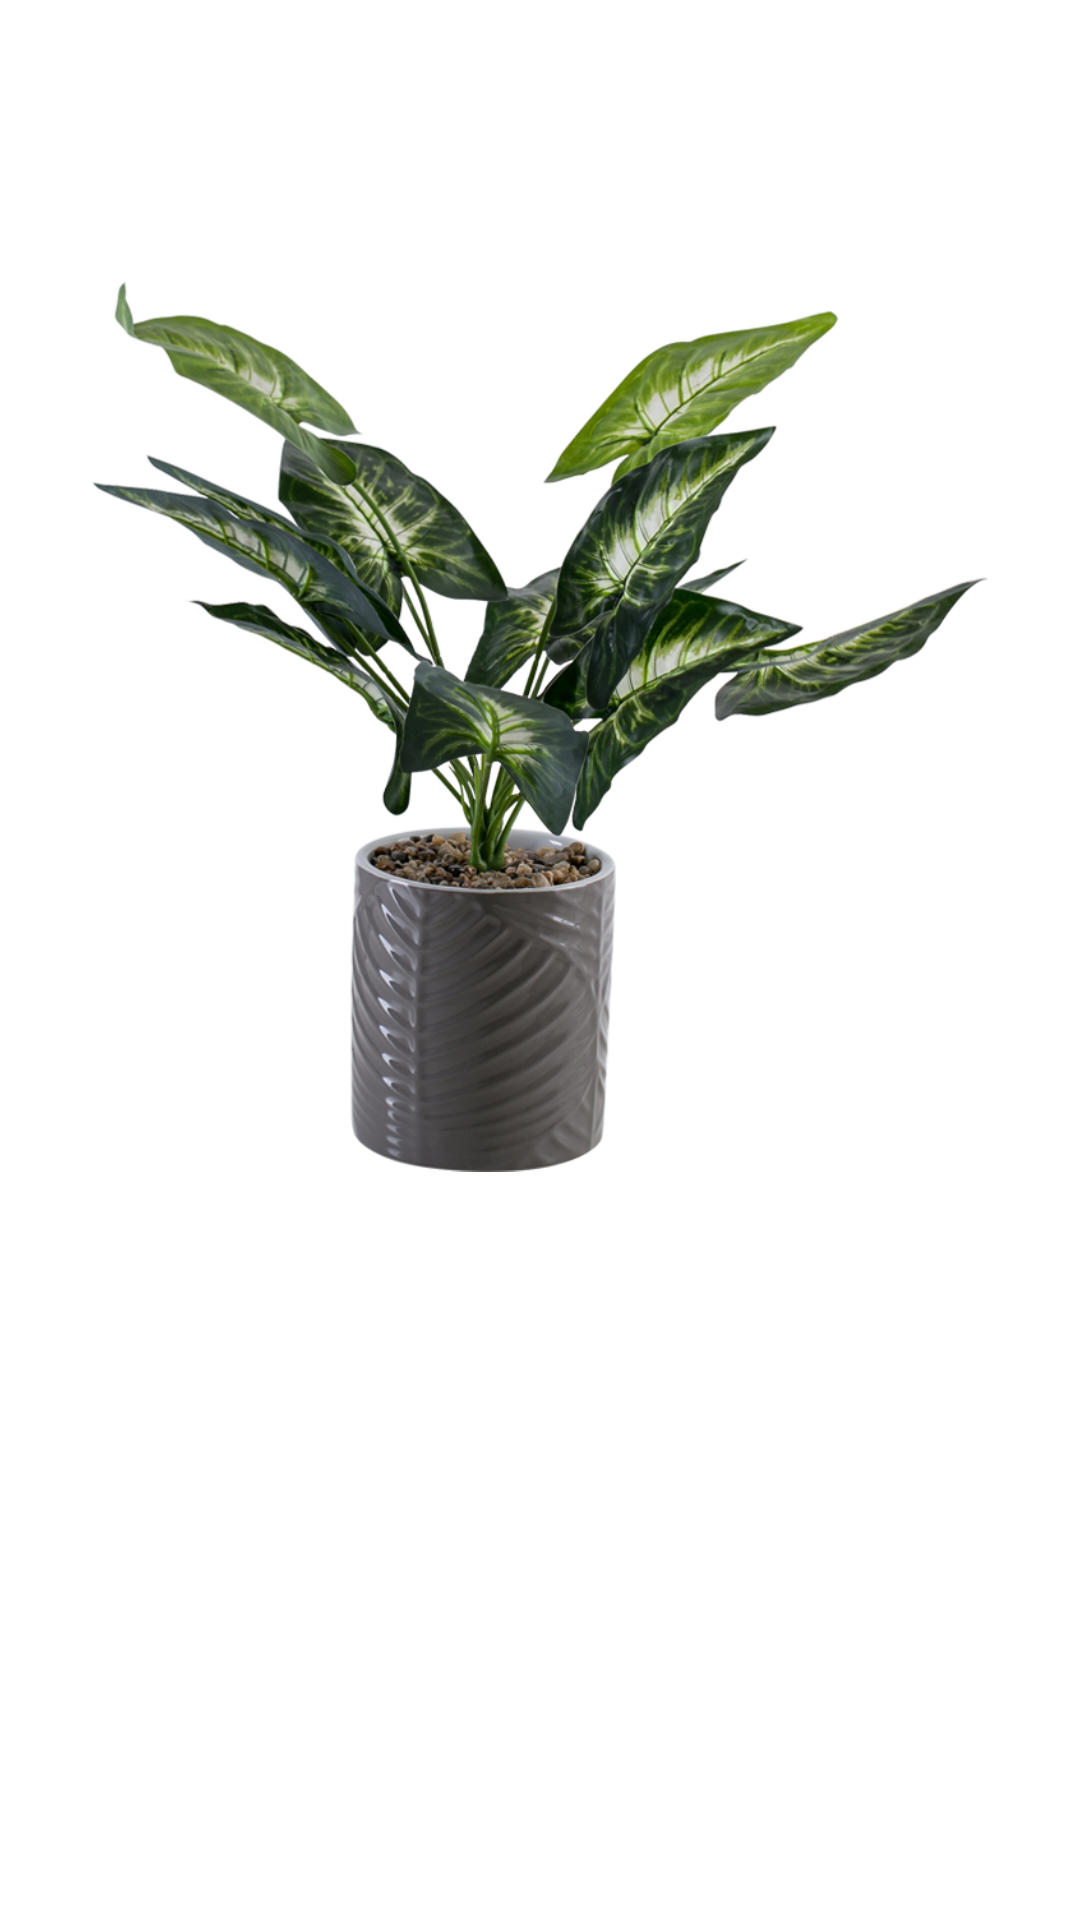

Here is an Android app screen rendered from its layout file. Give the layout XML and the strings, colors and styles it references.
<!-- AndroidManifest.xml: application theme Theme.PlantsEcommerceApplication -->
<!-- res/layout/slides_layout.xml -->
<?xml version="1.0" encoding="utf-8"?>
<androidx.constraintlayout.widget.ConstraintLayout
    xmlns:android="http://schemas.android.com/apk/res/android"
    xmlns:app="http://schemas.android.com/apk/res-auto"
     android:layout_width="match_parent"
    android:layout_height="match_parent"
    android:padding="10dp">

    <ImageView
        android:id="@+id/slider_image"
        android:layout_width="0dp"
        android:layout_height="400dp"
        android:layout_marginTop="32dp"
        android:padding="20dp"
        app:layout_constraintEnd_toEndOf="parent"
        app:layout_constraintStart_toStartOf="parent"
        app:layout_constraintTop_toTopOf="parent"
        app:srcCompat="@drawable/indoor8" />

    <TextView
        android:id="@+id/slider_heading"
        android:layout_width="wrap_content"
        android:layout_height="wrap_content"
        android:layout_marginStart="174dp"
        android:layout_marginLeft="174dp"
        android:layout_marginEnd="178dp"
        android:layout_marginRight="178dp"
         android:gravity="center"
        android:text="TextView"
        android:textSize="36sp"
        app:layout_constraintEnd_toEndOf="parent"
        app:layout_constraintHorizontal_bias="0.471"
        app:layout_constraintStart_toStartOf="parent"
        app:layout_constraintTop_toBottomOf="@+id/slider_image" />

    <TextView
        android:id="@+id/slider_desc"
        android:layout_width="wrap_content"
        android:layout_height="wrap_content"
        android:layout_marginStart="176dp"
        android:layout_marginLeft="176dp"
        android:layout_marginEnd="176dp"
        android:layout_marginRight="176dp"
        android:gravity="center"
        android:padding="10dp"
        android:text="@string/first_slide_desc"
        android:textSize="14sp"
        app:layout_constraintEnd_toEndOf="parent"
        app:layout_constraintStart_toStartOf="parent"
        app:layout_constraintTop_toBottomOf="@+id/slider_heading" />

</androidx.constraintlayout.widget.ConstraintLayout>
<!-- resources referenced by this layout -->
<resources>
  <!-- drawable indoor8: png bitmap (drawable, 478235 bytes) -->
  <string name="first_slide_desc">You can search any place nearby or with-in the specified city. We will display specific or all related shops to match your search. </string>
  <style name="Theme.PlantsEcommerceApplication" parent="Theme.MaterialComponents.DayNight.DarkActionBar">
          <item name="windowActionBar">false</item>
          <item name="windowNoTitle">true</item>
          
          <item name="colorPrimary">@color/purple_500</item>
          <item name="colorPrimaryVariant">@color/purple_700</item>
          <item name="colorOnPrimary">@color/white</item>
          
          <item name="colorSecondary">@color/teal_200</item>
          <item name="colorSecondaryVariant">@color/teal_700</item>
          <item name="colorOnSecondary">@color/black</item>
          
          <item name="android:statusBarColor" tools:targetApi="l">?attr/colorPrimaryVariant</item>
          
      </style>
  <color name="purple_500">#00D180</color>
  <color name="purple_700">#F0F7FF</color>
  <color name="white">#FFFFFFFF</color>
  <color name="teal_200">#FF03DAC5</color>
  <color name="teal_700">#FF018786</color>
  <color name="black">#FF000000</color>
</resources>
